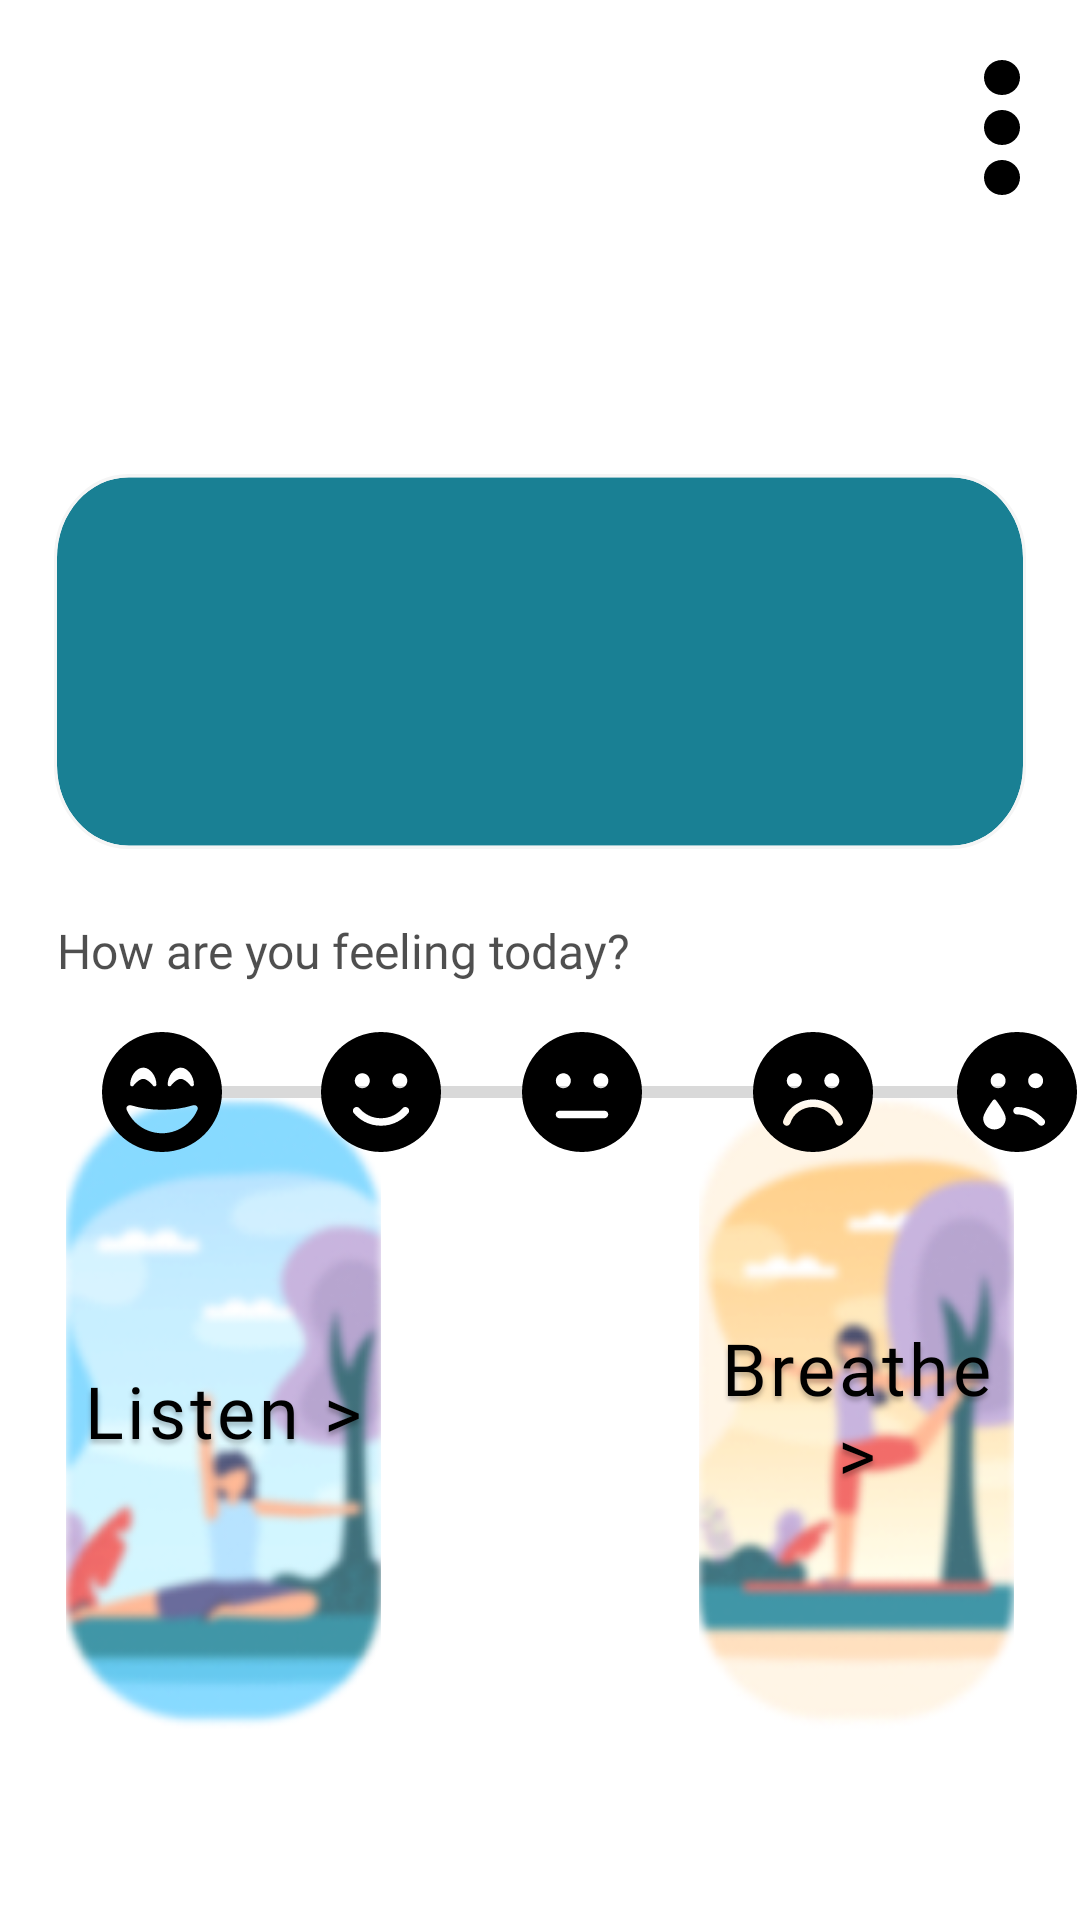

Here is an Android app screen rendered from its layout file. Give the layout XML and the strings, colors and styles it references.
<!-- AndroidManifest.xml: application theme Theme.Unwind -->
<!-- res/layout/fragment_home.xml -->
<?xml version="1.0" encoding="utf-8"?>
<RelativeLayout xmlns:android="http://schemas.android.com/apk/res/android"
    xmlns:app="http://schemas.android.com/apk/res-auto"
    android:id="@+id/android_lar"
    android:layout_width="match_parent"
    android:layout_height="match_parent"
    android:background="#FFFFFF"
    android:clipToOutline="true">

    <ImageButton
        android:id="@+id/listen_img_button"
        android:contentDescription="@string/listen"
        android:layout_width="214dp"
        android:layout_height="526dp"
        android:layout_below="@+id/elated_emoji"
        android:layout_alignParentStart="true"
        android:layout_alignParentEnd="true"
        android:layout_alignParentBottom="true"
        android:layout_marginStart="22dp"
        android:layout_marginTop="-84dp"
        android:layout_marginEnd="233dp"
        android:layout_marginBottom="0dp"
        android:scaleType="centerCrop"
        android:background="@null"
        android:src="@mipmap/breathe_img_button_foreground"/>

    <ImageButton
        android:id="@+id/breathe_img_button"
        android:contentDescription="@string/breathe"
        android:layout_width="214dp"
        android:layout_height="526dp"
        android:layout_below="@+id/depressed_emoji"
        android:layout_alignParentStart="true"
        android:layout_alignParentEnd="true"
        android:layout_alignParentBottom="true"
        android:layout_marginStart="233dp"
        android:layout_marginTop="-84dp"
        android:layout_marginEnd="22dp"
        android:layout_marginBottom="0dp"
        android:scaleType="centerCrop"
        android:background="@null"
        android:src="@mipmap/listen_img_button_foreground"
        />

    <TextView

        android:id="@+id/text_listen"
        android:layout_width="wrap_content"
        android:layout_height="wrap_content"
        android:layout_alignStart="@+id/listen_img_button"
        android:layout_alignBottom="@+id/listen_img_button"
        android:layout_alignTop="@+id/listen_img_button"
        android:layout_alignEnd="@+id/listen_img_button"
        android:gravity="center"
        android:elevation="8dp"
        android:text="@string/listen"
        android:textAppearance="@style/listen"
       />

    <TextView
        android:id="@+id/text_breathe"
        android:layout_width="wrap_content"
        android:layout_height="wrap_content"
        android:layout_alignStart="@+id/breathe_img_button"
        android:layout_alignBottom="@+id/breathe_img_button"
        android:layout_alignTop="@+id/breathe_img_button"
        android:layout_alignEnd="@+id/breathe_img_button"
        android:gravity="center"
        android:elevation="8dp"
        android:text="@string/breathe"
        android:textAppearance="@style/breathe"
        />

    <ImageView
            android:id="@+id/gpt_button"
            android:layout_width="30dp"
            android:layout_height="30dp"
            android:layout_marginStart="12dp"
            android:layout_marginTop="8dp"
            android:src="@mipmap/gpt_img_round"
            app:layout_constraintEnd_toEndOf="parent"
            app:layout_constraintStart_toStartOf="parent"
            app:layout_constraintTop_toTopOf="parent" />

        <View
            android:id="@+id/menu_vector"
            android:layout_width="12dp"
            android:layout_height="45dp"
            android:layout_alignParentEnd="true"
            android:layout_alignParentTop="true"
            android:layout_marginTop="20dp"
            android:layout_marginEnd="20dp"
            android:background="@drawable/menu_vector" />

        <TextView
            android:id="@+id/welcome_bac"
            android:layout_width="288dp"
            android:layout_height="39dp"
            android:layout_alignParentStart="true"
            android:layout_alignParentTop="true"
            android:layout_marginStart="25dp"
            android:layout_marginTop="74dp"
            android:gravity="top"
            android:text=""
            android:textAppearance="@style/welcome_bac" />

        <View
            android:id="@+id/rectangle_home"
            android:layout_width="match_parent"
            android:layout_height="125dp"
            android:layout_alignParentTop="true"
            android:layout_marginStart="18dp"
            android:layout_marginTop="158dp"
            android:layout_marginEnd="18dp"
            android:background="@drawable/rectangle_home"
            android:elevation="4dp" />

        <FrameLayout
            android:id="@+id/fragmentQuoteContainer"
            android:layout_width="match_parent"
            android:layout_height="wrap_content"
            android:layout_alignStart="@+id/rectangle_home"
            android:layout_alignTop="@+id/rectangle_home"
            android:layout_alignEnd="@+id/rectangle_home"
            android:layout_alignBottom="@+id/rectangle_home"
            android:layout_marginStart="10dp"
            android:layout_marginTop="10dp"
            android:layout_marginEnd="10dp"
            android:layout_marginBottom="10dp"
            android:elevation="6dp" />


        <ImageButton
            android:id="@+id/meh_emoji"
            android:contentDescription="@string/okay_feeling_emoji"
            android:layout_width="40dp"
            android:layout_height="40dp"
            android:layout_alignParentStart="true"
            android:layout_alignParentTop="true"
            android:layout_marginStart="174dp"
            android:layout_marginTop="344dp"
            android:background="@drawable/meh_emoji"
            android:elevation="4dp"
            android:onClick="onEmojiClicked" />

        <ImageButton
            android:id="@+id/elated_emoji"
            android:contentDescription="@string/elated_emoji"
            android:layout_width="40dp"
            android:layout_height="40dp"
            android:layout_alignParentStart="true"
            android:layout_alignParentTop="true"
            android:layout_marginStart="34dp"
            android:layout_marginTop="344dp"
            android:background="@drawable/elated_emoji"
            android:elevation="4dp"
            android:onClick="onEmojiClicked" />

        <ImageButton
            android:id="@+id/depressed_emoji"
            android:contentDescription="@string/depressed_emoji"
            android:layout_width="40dp"
            android:layout_height="40dp"
            android:layout_alignParentStart="true"
            android:layout_alignParentTop="true"
            android:layout_marginStart="319dp"
            android:layout_marginTop="344dp"
            android:background="@drawable/depressed_emoji"
            android:elevation="4dp"
            android:onClick="onEmojiClicked" />

    <ImageButton
            android:id="@+id/sad_emoji"
            android:contentDescription="@string/sad_emoji"
            android:layout_width="40dp"
            android:layout_height="40dp"
            android:layout_alignParentStart="true"
            android:layout_alignParentTop="true"
            android:layout_marginStart="251dp"
            android:layout_marginTop="344dp"
            android:background="@drawable/sad_emoji"
            android:elevation="4dp"
            android:onClick="onEmojiClicked" />

    <ImageButton
        android:id="@+id/happy_emoji"
        android:contentDescription="@string/happy_emoji"
        android:layout_width="40dp"
        android:layout_height="40dp"
        android:layout_alignParentStart="true"
        android:layout_alignParentTop="true"
        android:layout_marginStart="107dp"
        android:layout_marginTop="344dp"
        android:background="@drawable/happy_emoji"
        android:elevation="4dp"
        android:onClick="onEmojiClicked" />


    <TextView
        android:id="@+id/how_are_you"
        android:layout_width="307dp"
        android:layout_height="58dp"
        android:layout_below="@+id/rectangle_home"
        android:layout_alignParentStart="true"
        android:layout_marginStart="19dp"
        android:layout_marginTop="23dp"
        android:gravity="top"
        android:text="@string/how_are_you"
        android:textAppearance="@style/how_are_you" />



        <View
            android:id="@+id/line_1"
            android:layout_width="281dp"
            android:layout_height="4dp"
            android:layout_alignParentStart="true"
            android:layout_alignParentTop="true"
            android:layout_marginStart="56dp"
            android:layout_marginTop="362dp"
            android:background="@drawable/line_1" />

        <FrameLayout
            android:id="@+id/fragmentContainer"
            android:layout_width="match_parent"
            android:layout_height="match_parent"
            app:layout_constraintTop_toTopOf="parent"
            app:layout_constraintBottom_toTopOf="@id/nav_view"
            app:layout_constraintLeft_toLeftOf="parent"
            app:layout_constraintRight_toRightOf="parent"
            android:elevation="13dp"/>

        <com.google.android.material.bottomnavigation.BottomNavigationView
            android:id="@+id/nav_view"
            android:layout_width="0dp"
            android:layout_height="wrap_content"
            android:layout_marginStart="0dp"
            android:layout_marginEnd="0dp"
            android:background="?android:attr/windowBackground"
            app:layout_constraintBottom_toBottomOf="parent"
            app:layout_constraintLeft_toLeftOf="parent"
            app:layout_constraintRight_toRightOf="parent"
            app:menu="@menu/bottom_nav_menu" />

    </RelativeLayout>
<!-- resources referenced by this layout -->
<resources>
  <!-- drawable line_1 (drawable) -->
  <vector xmlns:android="http://schemas.android.com/apk/res/android"
      xmlns:aapt="http://schemas.android.com/aapt"
      android:width="281.62dp"
      android:height="1dp"
      android:viewportWidth="281.62"
      android:viewportHeight="1">
  
      <group>
  
          <clip-path android:pathData="M0.5 0.5H281.117H0.5Z" />
      </group>
  
      <path
          android:pathData="M0.5 0.5H281.117H0.5Z"
          android:strokeWidth="1"
          android:strokeColor="#D9D9D9" />
  </vector>
  <!-- drawable menu_vector (drawable) -->
  <vector xmlns:android="http://schemas.android.com/apk/res/android"
      android:width="8dp"
      android:height="31dp"
      android:viewportWidth="8"
      android:viewportHeight="31">
      <path
          android:fillColor="#FF000000"
          android:pathData="M4 22.96c-1.06 0-2.08 0.43-2.83 1.18S0 25.92 0 26.98c0 1.07 0.42 2.09 1.17 2.84C1.92 30.58 2.94 31 4 31s2.08-0.42 2.83-1.18C7.58 29.07 8 28.05 8 26.98c0-1.06-0.42-2.09-1.17-2.84S5.06 22.96 4 22.96Zm0-11.48c-1.06 0-2.08 0.42-2.83 1.18C0.42 13.4 0 14.43 0 15.5c0 1.07 0.42 2.09 1.17 2.84 0.75 0.76 1.77 1.18 2.83 1.18s2.08-0.42 2.83-1.18C7.58 17.6 8 16.57 8 15.5c0-1.07-0.42-2.09-1.17-2.84C6.08 11.9 5.06 11.48 4 11.48Zm4-7.46c0-1.07-0.42-2.09-1.17-2.84C6.08 0.42 5.06 0 4 0S1.92 0.42 1.17 1.18C0.42 1.93 0 2.95 0 4.02 0 5.08 0.42 6.1 1.17 6.86S2.94 8.04 4 8.04 6.08 7.6 6.83 6.86 8 5.08 8 4.02Z"/>
  </vector>
  <!-- mipmap gpt_img_round (mipmap-anydpi-v26) -->
  <?xml version="1.0" encoding="utf-8"?>
  <adaptive-icon xmlns:android="http://schemas.android.com/apk/res/android">
      <background android:drawable="@drawable/gpt_img_background"/>
      <foreground android:drawable="@mipmap/gpt_img_foreground"/>
  </adaptive-icon>
  <string name="breathe">
          Breathe &gt;
      </string>
  <string name="depressed_emoji">depressed emoji</string>
  <string name="elated_emoji">elated emoji</string>
  <string name="happy_emoji">happy emoji</string>
  <string name="how_are_you">How are you feeling today?</string>
  <string name="journal">Journal &gt;</string>
  <string name="listen">
          Listen &gt;
      </string>
  <string name="okay_feeling_emoji">okay feeling emoji</string>
  <string name="sad_emoji">sad emoji</string>
  <style name="breathe">
          <item name="android:textSize">24sp</item>
          <item name="android:letterSpacing">0.05</item>
          <item name="android:textColor">#000000</item>
          <item name="android:shadowColor">#40000000</item>
          <item name="android:shadowDx">0</item>
          <item name="android:shadowDy">4</item>
          <item name="android:shadowRadius">4</item>
          <item name="android:fontFamily">@font/habibi_regular</item>
      </style>
  <style name="how_are_you">
          <item name="android:textSize">16sp</item>
          <item name="android:textColor">#B0000000</item>
          <item name="android:fontFamily">@font/habibi_regular</item>
      </style>
  <style name="journal">
          <item name="android:textSize">16sp</item>
          <item name="android:textColor">#B0000000</item>
          <item name="android:fontFamily">@font/habibi_regular</item>
      </style>
  <style name="listen">
          <item name="android:textSize">24sp</item>
          <item name="android:letterSpacing">0.05</item>
          <item name="android:textColor">#000000</item>
          <item name="android:shadowColor">#40000000</item>
          <item name="android:shadowDx">0</item>
          <item name="android:shadowDy">4</item>
          <item name="android:shadowRadius">4</item>
          <item name="android:fontFamily">@font/habibi_regular</item>
      </style>
  <style name="welcome_bac">
          <item name="android:textSize">32sp</item>
          <item name="android:textColor">#000000</item>
          <item name="android:fontFamily">@font/habibi_regular</item>
      </style>
  <style name="Theme.Unwind" parent="Base.Theme.Unwind" />
  <style name="Base.Theme.Unwind" parent="Theme.Material3.DayNight.NoActionBar">
  
  
  
  
  
  
  
      </style>
</resources>
